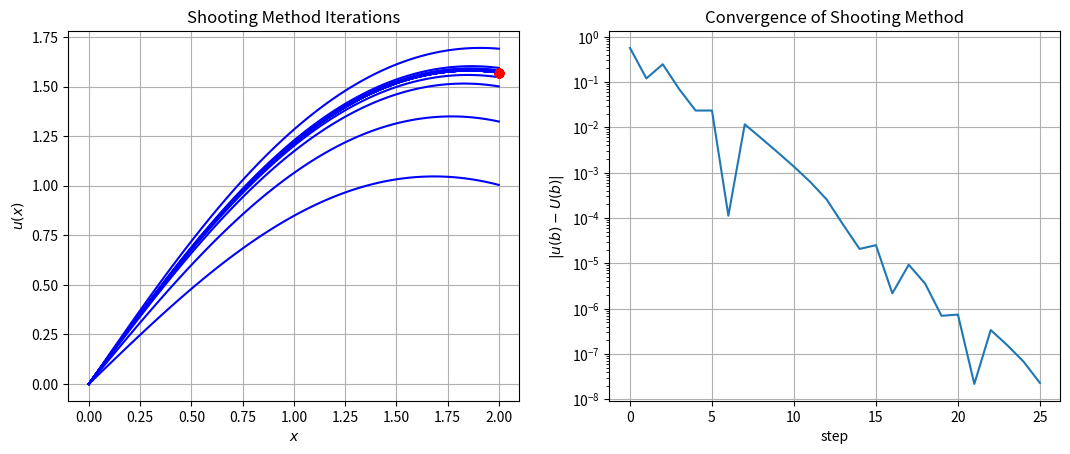
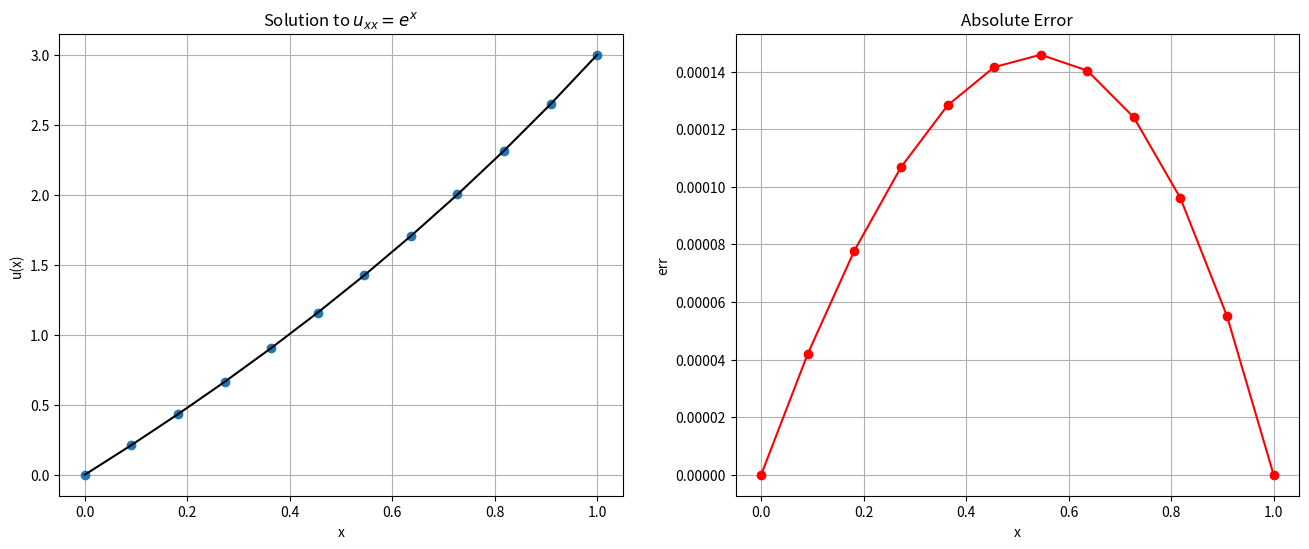
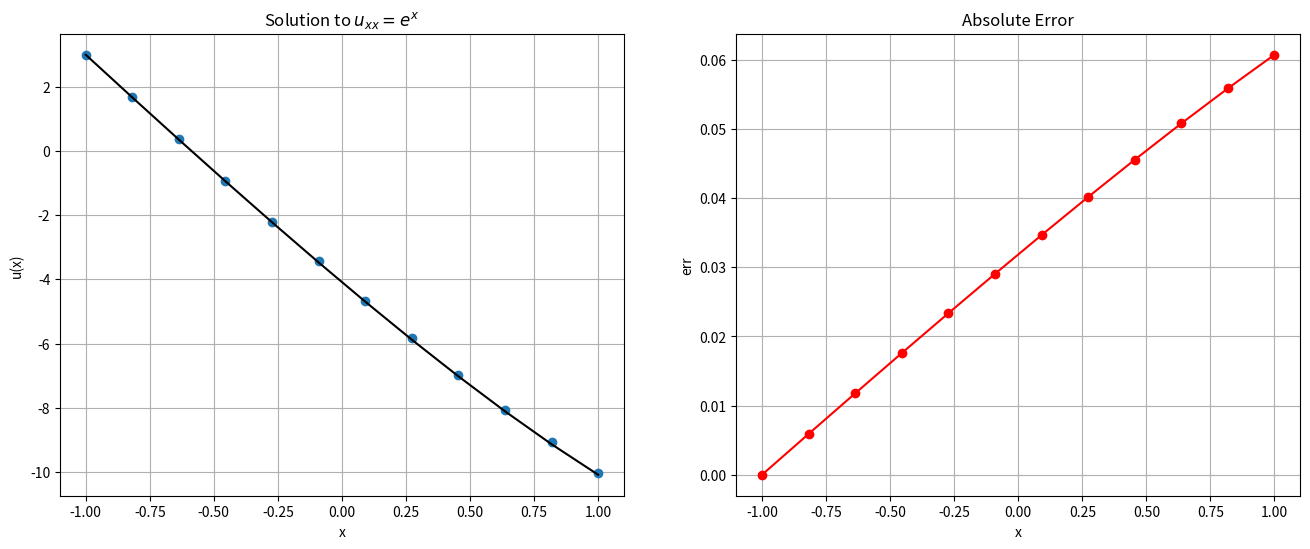

These charts were generated, in order, by the following Python code: (Note: this script raises an exception after producing the figures.)
from __future__ import print_function

%matplotlib inline
import numpy
import matplotlib.pyplot as plt

# Basic Shooting Method solving u_xx -sin(u) = 0
from scipy.integrate import solve_ivp

# Algorithm parameters
TOLERANCE = 1e-8
MAX_ITERATIONS = 100

# Problem Statement
a = 0.0
b = 2.0
N = 100
x = numpy.linspace(a, b, N)
u_a = 0.0
u_b = numpy.pi / 2.0

# RHS function
def f(x, u):
    return numpy.array([u[1], -numpy.sin(u[0])])

# Initial guess
# Slope at RHS
u_prime_rhs = 1.0
# Initial step size
du_prime = 0.5

# Plotting
fig = plt.figure()
fig.set_figwidth(fig.get_figwidth() * 2)
axes = fig.add_subplot(1, 2, 1)

# Main loop
success = False
u = numpy.empty((2, N))
u0 = numpy.empty(2)
convergence = numpy.zeros(MAX_ITERATIONS)
for n in range(MAX_ITERATIONS):
    
    # Initial condition
    u0 = [u_a, u_prime_rhs]

    # Compute solution - note that we are only producing the intermediate values
    # for demonstration purposes
    
    sol = solve_ivp(f, [a, b], u0, dense_output=True)
    u_end = sol.y[0,-1]

    # Stopping Criteria 
    # this should really be a bracketing scheme
    convergence[n] = numpy.abs(u_end - u_b)
    if convergence[n] < TOLERANCE:
        success = True
        break
    else:
        if u_end < u_b:
            u_prime_rhs += du_prime
        else:
            u_prime_rhs -= du_prime
        du_prime *= 0.5

    axes.plot(x, sol.sol(x)[0], 'b')
    axes.plot(b, u_b, 'ro')

axes.set_title("Shooting Method Iterations")
axes.set_xlabel("$x$")
axes.set_ylabel("$u(x)$")
axes.grid()

axes = fig.add_subplot(1, 2, 2)
n_range = numpy.arange(n)
axes.semilogy(n_range, convergence[:n])
axes.set_title("Convergence of Shooting Method")
axes.set_xlabel("step")
axes.set_ylabel("$|u(b) - U(b)|$")
axes.grid()

plt.show()

def shoot_bvp(f, x, u_a, u_b, i_a, i_b, rtol=1.e-3, atol=1.e-6):
    """
    Solve the two-point boundary value problem on the interval x\in [a,b], using a shooting method that combines 
        scipy.integrate.solve_ivp and scipy.optimize.root_scalar and allows a range of boundary conditions
        
        
    parameters:
    -----------
    f: calleable 
        vector value function for righthand side of the ODE with interface f(t,u). returns ndarray of length 2
    x: numpy array
        coordinates array for solution  on interval [a,b] with x[0] = a, x[-1] = b
    u_a:  numpy array (length 2)
        provide initial boundary conditions  [u, u' ] at x=a
    u_b:  numpy array (length 2)
        target boundary condition at x = b
    i_a: integer
        index of known boundary condition at x = a.  i.e.
        if dirichlet conditions : i_a = 0 and u(a) is known  
        if neumann conditions   : i_a = 1 and u'(a) is known
        the complementary index is adjusted to match the boundary condition at b
    i_b: integer
        index of known boundary condition at x = b. i.e.
        if dirichlet conditions : i_b = 0 and u(b) is known  
        if neumann conditions   : i_b = 1 and u'(b) is known
        the complementary index is ignored at b
    rtol:  float
        relative tolerance
    atol:  float
        absolute tolerance
        
    returns:
    --------
    u: solution u(x) for x (uses dense_output from solve_ivp to interpolate solution onto x)
    """
    
    def udiff(u_var,u_b,ib):
        """
            Solves the IVP problem using solve_ivp with adjustable initial condition u_var 
            and returns the difference between sol.y[ib] - u_b[ib]
            
        """

# Problem setup
a = 0.0
b = 1.0
u_a = 0.0
u_b = 3.0
f = lambda x: numpy.exp(x)
u_true = lambda x: (4.0 - numpy.exp(1.0)) * x - 1.0 + numpy.exp(x)

# Discretization
N = 10
x_bc = numpy.linspace(a, b, N + 2)
x = x_bc[1:-1]
delta_x = (b - a) / (N + 1)

# Construct matrix A
A = numpy.zeros((N, N))
diagonal = numpy.ones(N) / delta_x**2
A += numpy.diag(diagonal * -2.0, 0)
A += numpy.diag(diagonal[:-1], 1)
A += numpy.diag(diagonal[:-1], -1)

# Construct RHS with Dirichlet BC's
b = f(x)
b[0] -= u_a / delta_x**2
b[-1] -= u_b / delta_x**2

print(A)

print(b)

# Solve system
U = numpy.empty(N + 2)
# insert Boundary conditions

U[0] = u_a
U[-1] = u_b

#solve
U[1:-1] = numpy.linalg.solve(A, b)

# Plot result
fig = plt.figure(figsize=(16,6))
axes = fig.add_subplot(1, 2, 1)
axes.plot(x_bc, U, 'o', label="Computed")
axes.plot(x_bc, u_true(x_bc), 'k', label="True")
axes.set_title("Solution to $u_{xx} = e^x$")
axes.set_xlabel("x")
axes.set_ylabel("u(x)")
axes.grid()

axes = fig.add_subplot(1, 2, 2)
err = numpy.abs(U - u_true(x_bc))
axes.plot(x_bc, err, 'ro-')
axes.set_title("Absolute Error")
axes.set_xlabel('x')
axes.set_ylabel('err')
axes.grid()
plt.show()

# Problem setup
a = -1.0
b = 1.0
u_a = 3.0
u_x_b = -5.0
f = lambda x: numpy.exp(x)
u_true = lambda x: -(5.0 + numpy.exp(1.0)) * x - (2.0 + numpy.exp(1.0) + numpy.exp(-1.0)) + numpy.exp(x)

# Discretization
N = 10
x_bc = numpy.linspace(a, b, N + 2)
x = x_bc[1:-1]
delta_x = (b - a) / (N + 1)

# Construct matrix A
A = numpy.zeros((N + 2, N + 2))
diagonal = numpy.ones(N + 2) / delta_x**2
A += numpy.diag(diagonal * -2.0, 0)
A += numpy.diag(diagonal[:-1], 1)
A += numpy.diag(diagonal[:-1], -1)

# Construct RHS
b = f(x_bc)

print(A)

# Boundary conditions
A[0, 0] = 1.0
A[0, 1] = 0.0
A[-1, -1] = 3.0 / (2.0 * delta_x)
A[-1, -2] = -4.0 / (2.0 * delta_x)
A[-1, -3] = 1.0 / (2.0 * delta_x)

b[0] = u_a
b[-1] = u_x_b

print(A)

# Solve system
U = numpy.empty(N + 2)
U = numpy.linalg.solve(A, b)

# Plot result
fig = plt.figure(figsize=(16,6))
axes = fig.add_subplot(1, 2, 1)
axes.plot(x_bc, U, 'o', label="Computed")
axes.plot(x_bc, u_true(x_bc), 'k', label="True")
axes.set_title("Solution to $u_{xx} = e^x$")
axes.set_xlabel("x")
axes.set_ylabel("u(x)")
axes.grid()

axes = fig.add_subplot(1, 2, 2)
err = numpy.abs(U - u_true(x_bc))
axes.plot(x_bc, err, 'ro-')
axes.set_title("Absolute Error")
axes.set_xlabel('x')
axes.set_ylabel('err')
axes.grid()
plt.show()


from fdcoeffV import fdcoeffV
from scipy.sparse import lil_matrix, identity
from scipy.sparse.linalg import spsolve

def D2(x,bcs=['dirichlet', 'dirichlet']):
    """  
        Assemble a general sparse second-order finite-difference approximation to d/dx^2 on a possibly irregular mesh
        First and last rows are set by string bcs
        
        parameters:
        -----------
        x: numpy.array
            mesh coordinates
        bcs: list of strings for boundary conditions e.g [left_string, right_string] where
            the strings can be either 'dirichlet' or 'neumann'
    """
    N = len(x)
    A = lil_matrix((N,N))
    if bcs[0] == 'dirichlet':
        A[0,0] = 1.
    elif bcs[0] == 'neumann':
        A[0,0:3] = fdcoeffV(1,x[0],x[:3])
    else:
        raise ValueError('no known BC type for left boundary {}'.format(bcs[0]))
        
    if bcs[1] == 'dirichlet':
        A[-1,-1] = 1.
    elif bcs[1] == 'neumann':
        A[-1,-3:] = fdcoeffV(1,x[-1],x[-3:])
    else:
        raise ValueError('no known BC type for right boundary {}'.format(bcs[1]))
        
    for i in range(1,N-1):
        A[i, i-1:i+2] = fdcoeffV(2, x[i], x[i-1:i+2] )        
    return A.tocsr()

def RHS(x, f, bvalues):
    """ Set the rhs vector
    
        parameters
        ----------
        x: numpy.array
            mesh coordinates
        f: callable
            rhs function for interior points called on f(x[1:-2])
        bvalues:  numpy.array (len 2)
            values for boundary conditions (either dirichlet or neumann)        
    """
    
    N = len(x)
    rhs = numpy.empty(N)
    rhs[[0, N-1]] = bvalues
    rhs[1:-1] = f(x[1:-1])
    
    return rhs
    

# check our routines for a small mesh
x = numpy.linspace(0,1,5)
print('x = {}'.format(x))
print()
A = D2(x,['dirichlet','neumann'])
print('A = \n{}'.format(A.todense()))

fig = plt.figure(figsize=(6,6))
axes = fig.add_subplot(1,1,1)
axes.spy(A)
axes.grid()
axes.set_title('Visualization of Sparse Matrices')
plt.show()

b = RHS(x, numpy.exp, [1.,1.])
print(b)

N = 100
a = 0.
b = 1.
x = numpy.linspace(a, b, N)

A = D2(x)
f = RHS(x, numpy.exp, [0., 3. ])

u = spsolve(A,f)
u_true = lambda x: (4.0 - numpy.exp(1.0)) * x - 1.0 + numpy.exp(x)

# Plot result
fig = plt.figure(figsize=(16,6))
axes = fig.add_subplot(1, 2, 1)
axes.plot(x, u, 'o', label="Computed")
axes.plot(x, u_true(x), 'k', label="True")
axes.set_title("Solution to $u_{xx} = e^x$")
axes.set_xlabel("x")
axes.set_ylabel("u(x)")
axes.grid()

axes = fig.add_subplot(1, 2, 2)
err = numpy.abs(u - u_true(x))
axes.plot(x, err, 'ro-')
axes.set_title("Absolute Error")
axes.set_xlabel('x')
axes.set_ylabel('err')
axes.grid()
plt.show()


N = [ 2**n for n in range(3,9) ]
rel_err = numpy.empty(len(N))
delta_x = numpy.empty(len(N))

for i,n in enumerate(N):
    x = numpy.linspace(a, b, n)
    A = D2(x)
    f = RHS(x, numpy.exp, [0., 3. ])
    u = spsolve(A,f)
    rel_err[i] = numpy.linalg.norm(u - u_true(x))/numpy.linalg.norm(u_true(x))
    delta_x[i] = x[1] - x[0]
    

# calculate best fit slope and Plot result
p = numpy.polyfit(numpy.log(delta_x),numpy.log(rel_err),1)
dx = numpy.logspace(numpy.log10(delta_x[0]),numpy.log10(delta_x[-1]),100)
err = numpy.exp(p[1])*dx**p[0]
fig = plt.figure(figsize=(8,6))
axes = fig.add_subplot(1, 1, 1)
axes.loglog(delta_x, rel_err, 'o',label='error', markersize=10 )
axes.loglog(dx,err,'r--',label="p={}".format(p[0]))
axes.set_title("Convergence")
axes.set_xlabel("$\Delta x$")
axes.set_ylabel("$||u - u_{true}||/||u_{true}||$")
axes.legend(loc='best')
axes.grid()